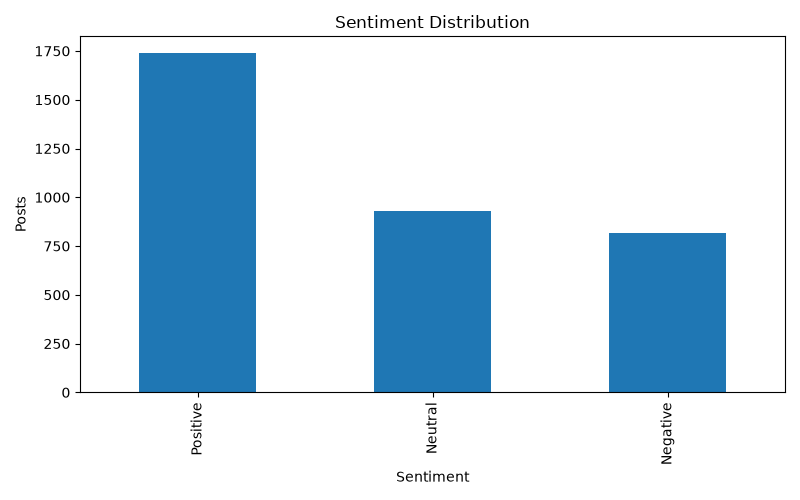

Source data for this figure (header and first rows):
sentiment, count
Positive, 1738
Neutral, 931
Negative, 819
